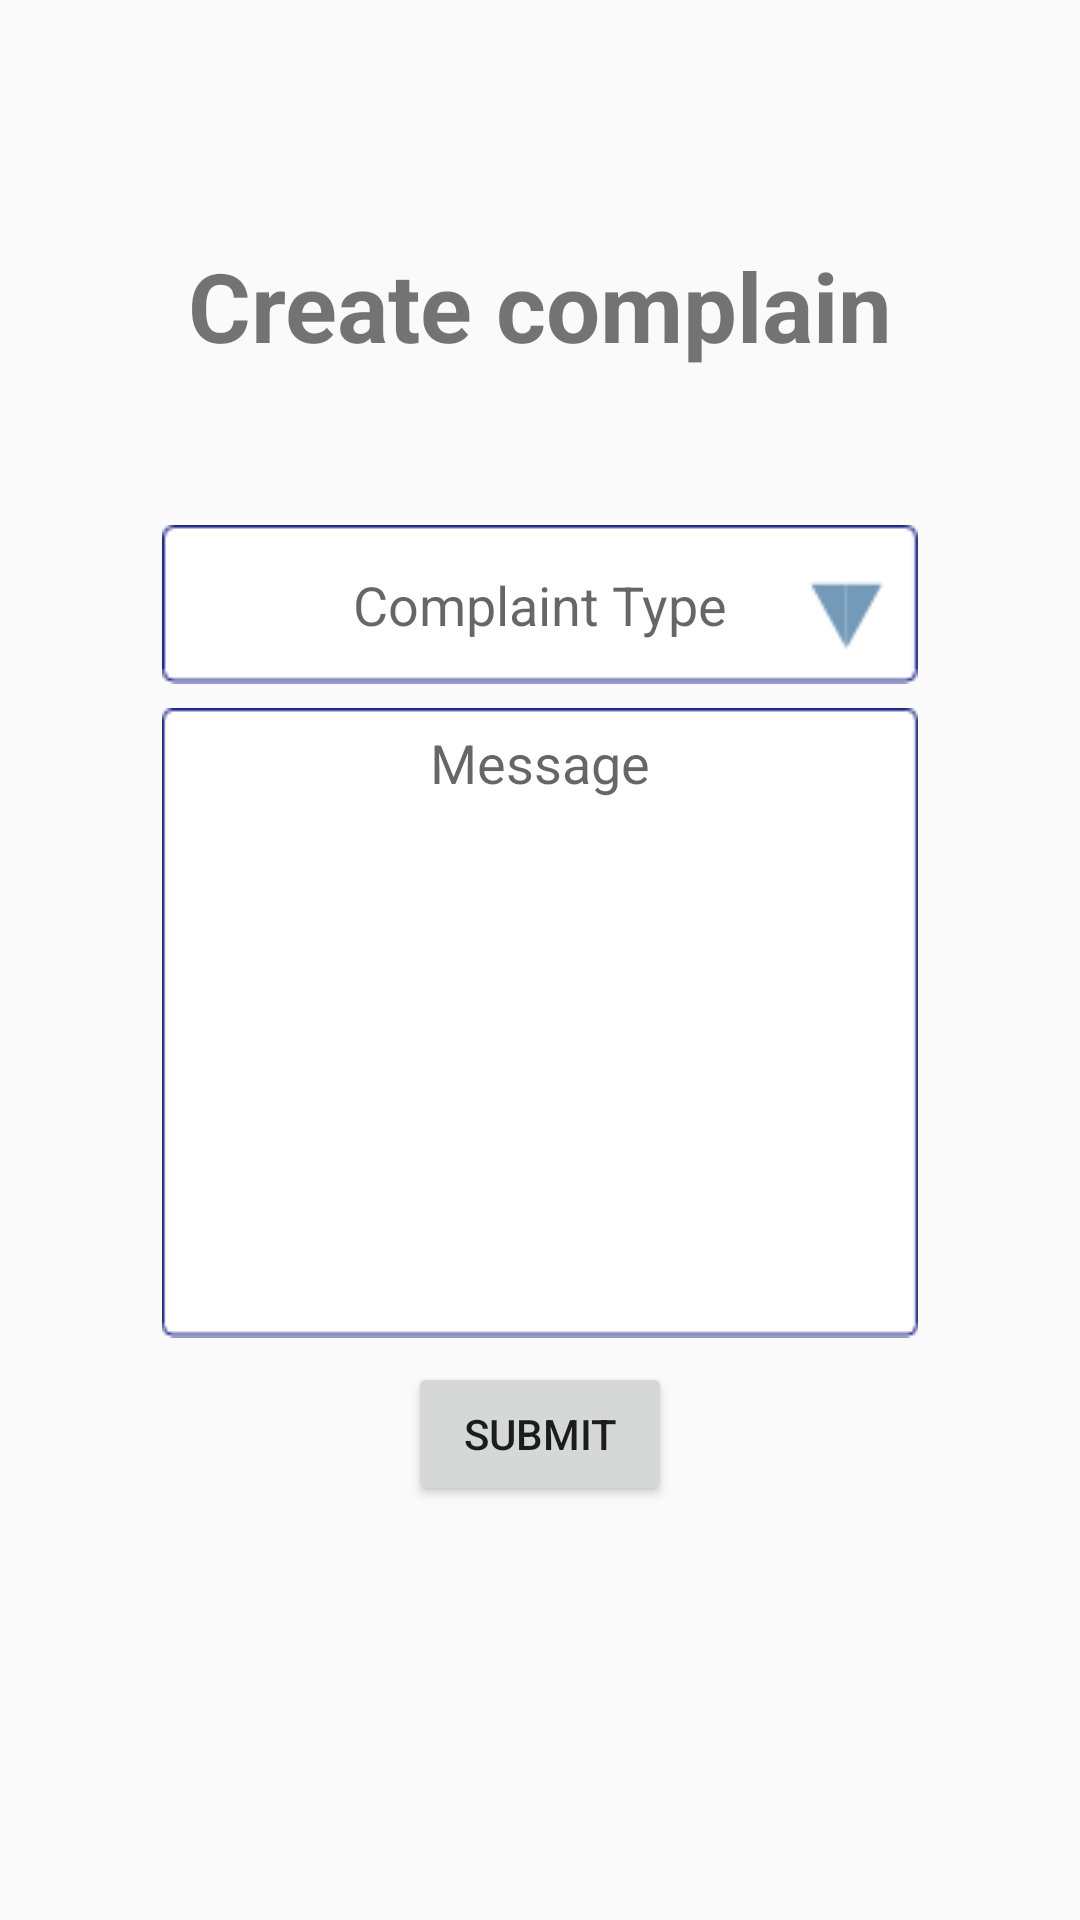

Write the Android layout XML for this screen, with the resource values it uses.
<!-- AndroidManifest.xml: application theme AppTheme -->
<!-- res/layout/fragment_complain.xml -->
<?xml version="1.0" encoding="utf-8"?>
<FrameLayout
    xmlns:android="http://schemas.android.com/apk/res/android"
    xmlns:app="http://schemas.android.com/apk/res-auto"
    xmlns:tools="http://schemas.android.com/tools"
    android:layout_width="match_parent"
    android:layout_height="match_parent"
    tools:context=".ComplainFragment">


    <androidx.constraintlayout.widget.ConstraintLayout
        android:layout_width="match_parent"
        android:layout_height="match_parent" >

        <TextView
            android:id="@+id/customerName"
            android:layout_width="wrap_content"
            android:layout_height="wrap_content"
            android:layout_marginBottom="8dp"
            android:layout_marginEnd="8dp"
            android:layout_marginLeft="8dp"
            android:layout_marginRight="8dp"
            android:layout_marginStart="8dp"
            android:layout_marginTop="8dp"
            android:text=""
            android:textSize="32sp"
            app:layout_constraintBottom_toTopOf="@+id/createComplaint"
            app:layout_constraintEnd_toEndOf="parent"
            app:layout_constraintStart_toStartOf="parent"
            app:layout_constraintTop_toTopOf="parent" />

        <TextView
            android:id="@+id/createComplaint"
            android:layout_width="wrap_content"
            android:layout_height="wrap_content"
            android:layout_marginBottom="8dp"
            android:layout_marginEnd="8dp"
            android:layout_marginLeft="8dp"
            android:layout_marginRight="8dp"
            android:layout_marginStart="8dp"
            android:layout_marginTop="8dp"
            android:text="Create complain"
            android:textStyle="bold"
            android:textSize="32sp"
            app:layout_constraintBottom_toTopOf="@+id/relativeLayout"
            app:layout_constraintEnd_toEndOf="parent"
            app:layout_constraintStart_toStartOf="parent"
            app:layout_constraintTop_toBottomOf="@+id/customerName" />

        <RelativeLayout
            android:id="@+id/relativeLayout"
            android:layout_width="252dp"
            android:layout_height="wrap_content"
            android:layout_marginBottom="8dp"
            android:layout_marginLeft="8dp"
            android:layout_marginRight="8dp"
            android:layout_marginTop="8dp"
            app:layout_constraintBottom_toBottomOf="parent"
            app:layout_constraintLeft_toLeftOf="parent"
            app:layout_constraintRight_toRightOf="parent"
            app:layout_constraintTop_toTopOf="parent">


            <AutoCompleteTextView
                android:id="@+id/userSubject"
                android:layout_width="match_parent"
                android:layout_height="wrap_content"
                android:layout_alignParentTop="true"
                android:layout_marginTop="37dp"
                android:background="@drawable/complain_type"
                android:ems="10"
                android:hint="@string/complaintType"
                android:inputType="text"
                android:padding="6dp"
                android:textAlignment="center" />

            <ImageView
                android:id="@+id/arrowDropdown"
                android:layout_width="match_parent"
                android:layout_height="wrap_content"
                android:layout_alignBottom="@+id/userSubject"
                android:layout_alignEnd="@+id/userSubject"
                android:layout_alignRight="@+id/userSubject"
                android:layout_alignTop="@+id/userSubject"
                android:contentDescription="@string/arrow_dropdown"
                android:padding="6dp"
                />

            <EditText
                android:id="@+id/userMessage"
                android:layout_width="match_parent"
                android:layout_height="wrap_content"
                android:layout_alignLeft="@+id/userSubject"
                android:layout_alignStart="@+id/userSubject"
                android:layout_below="@+id/userSubject"
                android:layout_marginTop="8dp"
                android:inputType="textMultiLine"
                android:lines="5"
                android:padding="6dp"
                android:singleLine="false"
                android:background="@drawable/description_box"
                android:ems="10"
                android:gravity="top|center_horizontal"
                android:hint="@string/userMessage"/>

            <Button
                android:id="@+id/complainSubmit"
                android:layout_width="wrap_content"
                android:layout_height="wrap_content"
                android:layout_below="@+id/userMessage"
                android:layout_centerHorizontal="true"
                android:layout_marginTop="8dp"
                android:text="@string/submit" />

        </RelativeLayout>

    </androidx.constraintlayout.widget.ConstraintLayout>

</FrameLayout>
<!-- resources referenced by this layout -->
<resources>
  <!-- drawable complain_type: png bitmap (drawable, 1024 bytes) -->
  <!-- drawable description_box: png bitmap (drawable, 1140 bytes) -->
  <string name="arrow_dropdown">arrow drop down</string>
  <string name="complaintType">Complaint Type</string>
  <string name="submit">Submit</string>
  <string name="userMessage">Message</string>
  <style name="AppTheme" parent="Theme.AppCompat.Light.NoActionBar">
          
          <item name="colorPrimary">@color/colorPrimary</item>
          <item name="colorPrimaryDark">@color/colorPrimaryDark</item>
          <item name="colorAccent">@color/colorAccent</item>
      </style>
  <color name="colorPrimary">#3F51B5</color>
  <color name="colorPrimaryDark">#303F9F</color>
  <color name="colorAccent">#FF4081</color>
</resources>
